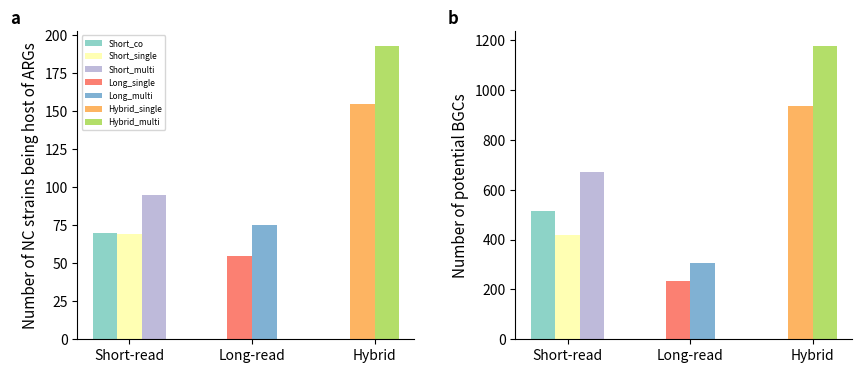

Generate this figure with matplotlib:
import pandas as pd
import matplotlib
matplotlib.use('Agg')
import matplotlib.pyplot as plt
import numpy as np
import string
import itertools
from collections import defaultdict
import seaborn as sns


def go(ax, num_rows):

    def format_axs(i):
        annot = list(string.ascii_lowercase)
        ax[i].text(-0.2, 1.07, annot[i], transform=ax[i].transAxes, fontsize=12, fontweight='bold', va='top')
        #
        # if i<2:
        #     axs[i, j].xaxis.set_visible(False)
        # else:
        #     axs[i, j].xaxis.set_tick_params(rotation=20)
        #
        # axs[i, j].spines['right'].set_visible(False)
        # axs[i, j].spines['top'].set_visible(False)
        if i==0 :
            ax[i].legend(loc='upper left', fontsize=6)
        #titile
        # if j==0:
        #     axs[i, j].set_title("Species", fontsize=15, pad=5)
        # elif j==1:
        #     axs[i, j].set_title("Strain", fontsize=15, pad=5)

        if i==0:
            ax[i].set_ylabel('Number of NC strains being host of ARGs', fontsize=11, color='black')
        elif i==1:
            ax[i].set_ylabel('Number of potential BGCs', fontsize=11, color='black')

        ax[i].set_xticks(np.arange(3))
        ax[i].set_xticklabels(labels=['Short-read', 'Long-read', 'Hybrid'], minor=False, fontsize=10,
                           color='black')


    #
    pastels = matplotlib.cm.get_cmap('Set3')
    cat_colors = [pastels(x) for x in np.linspace(0, 1, 12)][0:9]

    for i in range(2):
        if i==0:
            ax[i].bar(0 - .2, 70, width=.2, color=cat_colors[0],
                   label='Short_co')
            ax[i].bar(0, 69, width=.2, color=cat_colors[1],
                   label='Short_single')
            ax[i].bar(0 + .2, 95, width=.2, color=cat_colors[2],
                   label='Short_multi')

            ax[i].bar(1 - .1, 55, width=.2, color=cat_colors[3],
                   label='Long_single')
            ax[i].bar(1 + .1, 75, width=.2, color=cat_colors[4],
                   label='Long_multi')

            ax[i].bar(2 - .1, 155, width=.2, color=cat_colors[5],
                   label='Hybrid_single')
            ax[i].bar(2 + .1, 193, width=.2, color=cat_colors[6],
                   label='Hybrid_multi')
        else:
            ax[i].bar(0 - .2, 513, width=.2, color=cat_colors[0],
                   label='Short_co')
            ax[i].bar(0, 419, width=.2, color=cat_colors[1],
                   label='Short_single')
            ax[i].bar(0 + .2, 673, width=.2, color=cat_colors[2],
                   label='Short_multi')

            ax[i].bar(1 - .1, 232, width=.2, color=cat_colors[3],
                   label='Long_single')
            ax[i].bar(1 + .1, 308, width=.2, color=cat_colors[4],
                   label='Long_multi')

            ax[i].bar(2 - .1, 935, width=.2, color=cat_colors[5],
                   label='Hybrid_single')
            ax[i].bar(2 + .1, 1177, width=.2, color=cat_colors[6],
                   label='Hybrid_multi')




        format_axs(i)




def main():



    num_cols = 2
    num_rows = 1
    fig, axs = plt.subplots(num_rows, num_cols, figsize=(10, 4))
    go(axs, num_rows)
    #
    plt.subplots_adjust(wspace=0.3, hspace=0.04)
    sns.despine(fig)

    fig.savefig('./bgc_and_arg_checkm2_comebin.pdf', dpi=300, format='pdf', bbox_inches='tight')
    plt.close()

    print('done')


if __name__ == "__main__":
    main()
